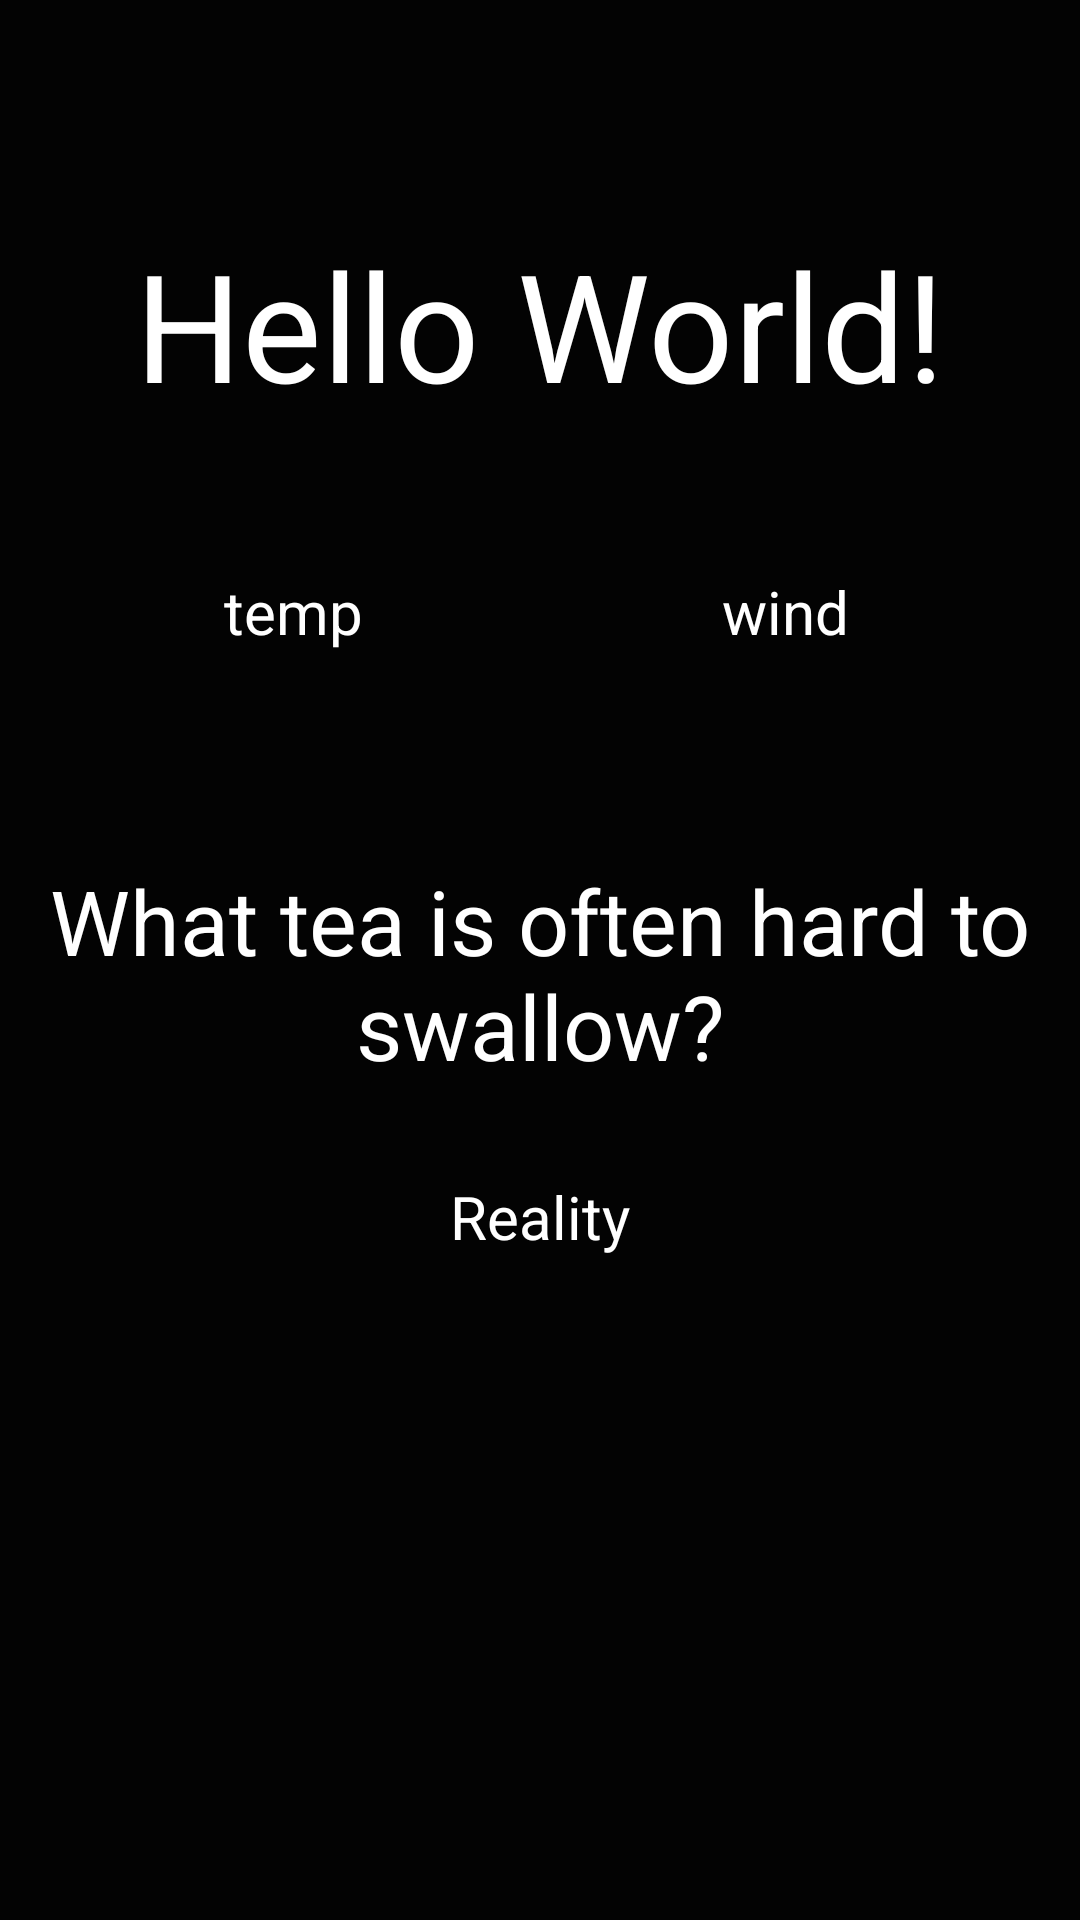

Write the Android layout XML for this screen, with the resource values it uses.
<!-- AndroidManifest.xml: application theme AppTheme -->
<!-- res/layout/activity_main.xml -->
<?xml version="1.0" encoding="utf-8"?>
<RelativeLayout xmlns:android="http://schemas.android.com/apk/res/android"
    xmlns:tools="http://schemas.android.com/tools"
    android:layout_width="match_parent"
    android:layout_height="match_parent"
    android:paddingBottom="@dimen/activity_vertical_margin"
    android:paddingLeft="@dimen/activity_horizontal_margin"
    android:paddingRight="@dimen/activity_horizontal_margin"
    android:paddingTop="@dimen/activity_vertical_margin"
    tools:context="smarter.smartmirror30.MainActivity"
    android:background="@color/colorPrimary">

    <LinearLayout
        android:orientation="vertical"
        android:layout_width="match_parent"
        android:layout_height="match_parent">

        <RelativeLayout
            android:layout_width="match_parent"
            android:layout_height="match_parent"
            android:layout_weight="1">

            <LinearLayout
                android:orientation="vertical"
                android:layout_width="match_parent"
                android:layout_height="match_parent">

                <RelativeLayout
                    android:orientation="horizontal"
                    android:layout_width="match_parent"
                    android:layout_height="match_parent"
                    android:layout_weight="1">

                    <TextView
                        android:layout_width="wrap_content"
                        android:layout_height="wrap_content"
                        android:text="Hello World!"
                        android:id="@+id/weatherTxt"
                        android:textSize="50sp"
                        android:textColor="@color/colorAccent"
                        android:layout_gravity="bottom|center_vertical"
                        android:layout_alignParentLeft="false"
                        android:layout_alignParentTop="false"
                        android:layout_alignParentBottom="true"
                        android:layout_centerInParent="true" />
                </RelativeLayout>

                <LinearLayout
                    android:orientation="horizontal"
                    android:layout_width="match_parent"
                    android:layout_height="match_parent"
                    android:layout_weight="1">

                    <RelativeLayout
                        android:layout_width="match_parent"
                        android:layout_height="match_parent"
                        android:layout_weight="1">

                        <TextView
                            android:layout_width="wrap_content"
                            android:layout_height="wrap_content"
                            android:text="temp"
                            android:id="@+id/tempTxt"
                            android:layout_centerInParent="true"
                            android:textSize="20sp"
                            android:textColor="@color/colorAccent" />
                    </RelativeLayout>

                    <RelativeLayout
                        android:layout_width="match_parent"
                        android:layout_height="match_parent"
                        android:layout_weight="1">

                        <TextView
                            android:layout_width="wrap_content"
                            android:layout_height="wrap_content"
                            android:text="wind"
                            android:id="@+id/windTxt"
                            android:layout_centerInParent="true"
                            android:textSize="20sp"
                            android:textColor="@color/colorAccent" />
                    </RelativeLayout>
                </LinearLayout>
            </LinearLayout>
        </RelativeLayout>

        <RelativeLayout
            android:layout_width="match_parent"
            android:layout_height="match_parent"
            android:layout_weight="0.7">

            <TextView
                android:layout_width="wrap_content"
                android:layout_height="wrap_content"
                android:text="What tea is often hard to swallow?"
                android:id="@+id/jokeTxt"
                android:layout_centerInParent="true"
                android:textSize="30sp"
                android:textColor="@color/colorAccent"
                android:layout_marginBottom="30sp"
                android:layout_marginTop="20sp"
                android:layout_alignParentTop="true"
                android:textAlignment="center" />

            <TextView
                android:layout_width="wrap_content"
                android:layout_height="wrap_content"
                android:text="Reality"
                android:id="@+id/punchlineTxt"
                android:layout_centerInParent="true"
                android:textSize="20sp"
                android:textColor="@color/colorAccent"
                android:layout_below="@+id/jokeTxt" />
        </RelativeLayout>
    </LinearLayout>
</RelativeLayout>
<!-- resources referenced by this layout -->
<resources>
  <color name="colorAccent">#ffffff</color>
  <color name="colorPrimary">#030303</color>
  <dimen name="activity_horizontal_margin">16dp</dimen>
  <dimen name="activity_vertical_margin">16dp</dimen>
  <style name="AppTheme" parent="android:Theme.NoTitleBar.Fullscreen">
          
          <item name="colorPrimary">@color/colorPrimary</item>
          <item name="colorPrimaryDark">@color/colorPrimaryDark</item>
          <item name="colorAccent">@color/colorAccent</item>
          <item name="android:colorPrimary">@color/colorPrimary</item>
          <item name="android:colorPrimaryDark">@color/colorPrimaryDark</item>
          <item name="android:colorBackground">@color/colorPrimary</item>
          <item name="android:textColorPrimary">@color/colorAccent</item>
          <item name="android:colorForeground">@color/colorPrimary</item>
          <item name="android:navigationBarColor">@color/colorPrimary</item>
          <item name="android:statusBarColor">@color/colorPrimary</item>
          <item name="android:textColorPrimaryInverse">@color/colorPrimary</item>
          <item name="android:textColorSecondary">@color/colorAccent</item>
          <item name="android:textColorSecondaryInverse">@color/colorAccent</item>
          <item name="android:windowBackground">@color/colorPrimaryDark</item>
      </style>
  <color name="colorPrimaryDark">#000000</color>
</resources>
